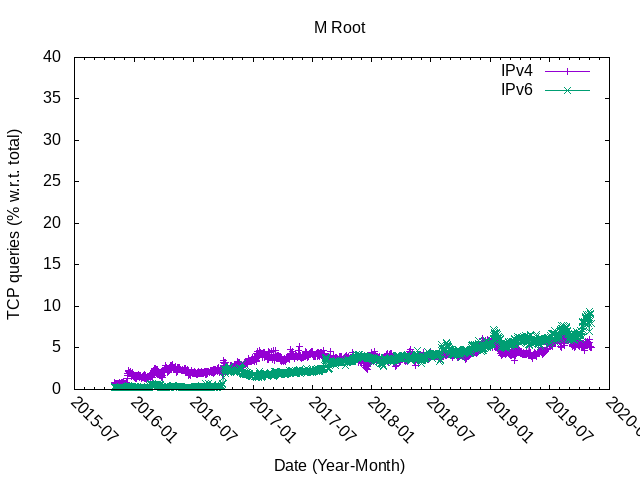

Source data for this figure (header and first rows):
#date, queriesUDP_IPV4, queriesTCP_IPv4, queriesTOTAL_IPv4, ratioTCP_IPv4, queriesUDP_IPV6, queriesTCP_IPv6, queriesTOTAL_IPv6, ratioTCP_IPv6
20140615, 30080823, 881415, 30962238, 2.85, 5440657, 7197, 5447854, 0.13
20140620, 2176033384, 11970865, 2188004249, 0.55, 180768900, 479919, 181248819, 0.26
20140621, 1991259736, 11055947, 2002315683, 0.55, 166046850, 549259, 166596109, 0.33
20140626, 2360705425, 13161092, 2373866517, 0.55, 200269679, 653910, 200923589, 0.33
20140627, 3176588661, 51927217, 3228515878, 1.61, 183098439, 670589, 183769028, 0.36
20140628, 2870393279, 44920464, 2915313743, 1.54, 169927133, 1068151, 170995284, 0.62
20140629, 2726934914, 48200553, 2775135467, 1.74, 163605273, 675422, 164280695, 0.41
20140630, 3053661260, 48327099, 3101988359, 1.56, 177646782, 688396, 178335178, 0.39
20140701, 3064409298, 42639450, 3107048748, 1.37, 185810992, 754511, 186565503, 0.4
20140702, 3005992808, 41918856, 3047911664, 1.38, 185930005, 566993, 186496998, 0.3
20140703, 3053396736, 40730984, 3094127720, 1.32, 180972843, 700019, 181672862, 0.39
20140704, 2884754688, 40712773, 2925467461, 1.39, 175300150, 616790, 175916940, 0.35
20140705, 2745000564, 39181591, 2784182155, 1.41, 178028341, 852392, 178880733, 0.48
20140706, 2723107495, 41219922, 2764327417, 1.49, 167041670, 801263, 167842933, 0.48
20140707, 3101056997, 42935024, 3143992021, 1.37, 186082661, 697784, 186780445, 0.37
20140708, 3156006095, 41706177, 3197712272, 1.3, 188386124, 535780, 188921904, 0.28
20140709, 3512029367, 60723942, 3572753309, 1.7, 202240106, 678678, 202918784, 0.33
20140710, 3755850581, 70825422, 3826676003, 1.85, 211598344, 662002, 212260346, 0.31
20140711, 4196989445, 74609322, 4271598767, 1.75, 246712804, 1094616, 247807420, 0.44
20140712, 3220175671, 54669406, 3274845077, 1.67, 183304967, 772113, 184077080, 0.42
20140713, 2972818277, 46793512, 3019611789, 1.55, 174069724, 699703, 174769427, 0.4
20140714, 3382802720, 53790963, 3436593683, 1.57, 188273339, 648596, 188921935, 0.34
20140715, 3810344116, 65504804, 3875848920, 1.69, 212572810, 834326, 213407136, 0.39
20140716, 3473157079, 55830904, 3528987983, 1.58, 211033279, 785828, 211819107, 0.37
20140717, 4821588526, 83220388, 4904808914, 1.7, 287197903, 1492112, 288690015, 0.52
20140718, 3314965043, 53497964, 3368463007, 1.59, 207381840, 782181, 208164021, 0.38
20140719, 3066821387, 40399095, 3107220482, 1.3, 177621338, 654750, 178276088, 0.37
20140720, 2984564848, 41975853, 3026540701, 1.39, 174913543, 628985, 175542528, 0.36
20140721, 3220145546, 47444645, 3267590191, 1.45, 197826184, 827902, 198654086, 0.42
20140722, 3322135552, 48637945, 3370773497, 1.44, 211989707, 501496, 212491203, 0.24
20140723, 3669867607, 64680945, 3734548552, 1.73, 226420205, 716558, 227136763, 0.32
20140724, 3450175578, 55499329, 3505674907, 1.58, 210462202, 562166, 211024368, 0.27
20140726, 3076694924, 52613978, 3129308902, 1.68, 184703326, 432779, 185136105, 0.23
20140727, 3078545844, 56728598, 3135274442, 1.81, 187896355, 492495, 188388850, 0.26
20140728, 3320861833, 56158033, 3377019866, 1.66, 198479808, 432978, 198912786, 0.22
20140729, 3276586589, 50980830, 3327567419, 1.53, 191900781, 487827, 192388608, 0.25
20140730, 3394231877, 52949993, 3447181870, 1.54, 192627055, 448134, 193075189, 0.23
20140731, 3376299518, 54205896, 3430505414, 1.58, 192486899, 1470062, 193956961, 0.76
20140801, 3229186057, 53369459, 3282555516, 1.63, 193568045, 2071455, 195639500, 1.06
20140802, 2920146470, 46000610, 2966147080, 1.55, 170409596, 1447721, 171857317, 0.84
20140803, 3166977959, 51539115, 3218517074, 1.6, 167042508, 1542680, 168585188, 0.92
20140804, 3394086690, 54017036, 3448103726, 1.57, 182913343, 796201, 183709544, 0.43
20140805, 3406200875, 54431679, 3460632554, 1.57, 191739318, 1576944, 193316262, 0.82
20140806, 3610967781, 57834104, 3668801885, 1.58, 176024132, 552118, 176576250, 0.31
20140807, 3410274925, 54156865, 3464431790, 1.56, 174394032, 437660, 174831692, 0.25
20140808, 3524729680, 51877791, 3576607471, 1.45, 173703321, 401902, 174105223, 0.23
20140809, 3153280701, 51450471, 3204731172, 1.61, 149318278, 355875, 149674153, 0.24
20140810, 3592438737, 57625526, 3650064263, 1.58, 173361211, 445904, 173807115, 0.26
20140811, 3217363664, 49152384, 3266516048, 1.5, 161923980, 434138, 162358118, 0.27
20140812, 3376719558, 44847172, 3421566730, 1.31, 168754726, 428918, 169183644, 0.25
20140813, 3456772947, 39437072, 3496210019, 1.13, 167585737, 437420, 168023157, 0.26
20140814, 3356142804, 37633701, 3393776505, 1.11, 165620883, 428435, 166049318, 0.26
20140815, 3295762313, 38538400, 3334300713, 1.16, 158078537, 362633, 158441170, 0.23
20140816, 3101104211, 36353997, 3137458208, 1.16, 145716693, 302958, 146019651, 0.21
20140817, 3144833338, 38252792, 3183086130, 1.2, 146486221, 323844, 146810065, 0.22
20140818, 3347164190, 37054287, 3384218477, 1.09, 160408069, 368568, 160776637, 0.23
20140819, 3254550379, 36141716, 3290692095, 1.1, 161683920, 375199, 162059119, 0.23
20140820, 3126028748, 29215939, 3155244687, 0.93, 162075192, 369455, 162444647, 0.23
20140821, 2879914579, 21222867, 2901137446, 0.73, 161004918, 400002, 161404920, 0.25
20140822, 2854631819, 22519574, 2877151393, 0.78, 160723608, 409265, 161132873, 0.25
... 1,840 more rows
